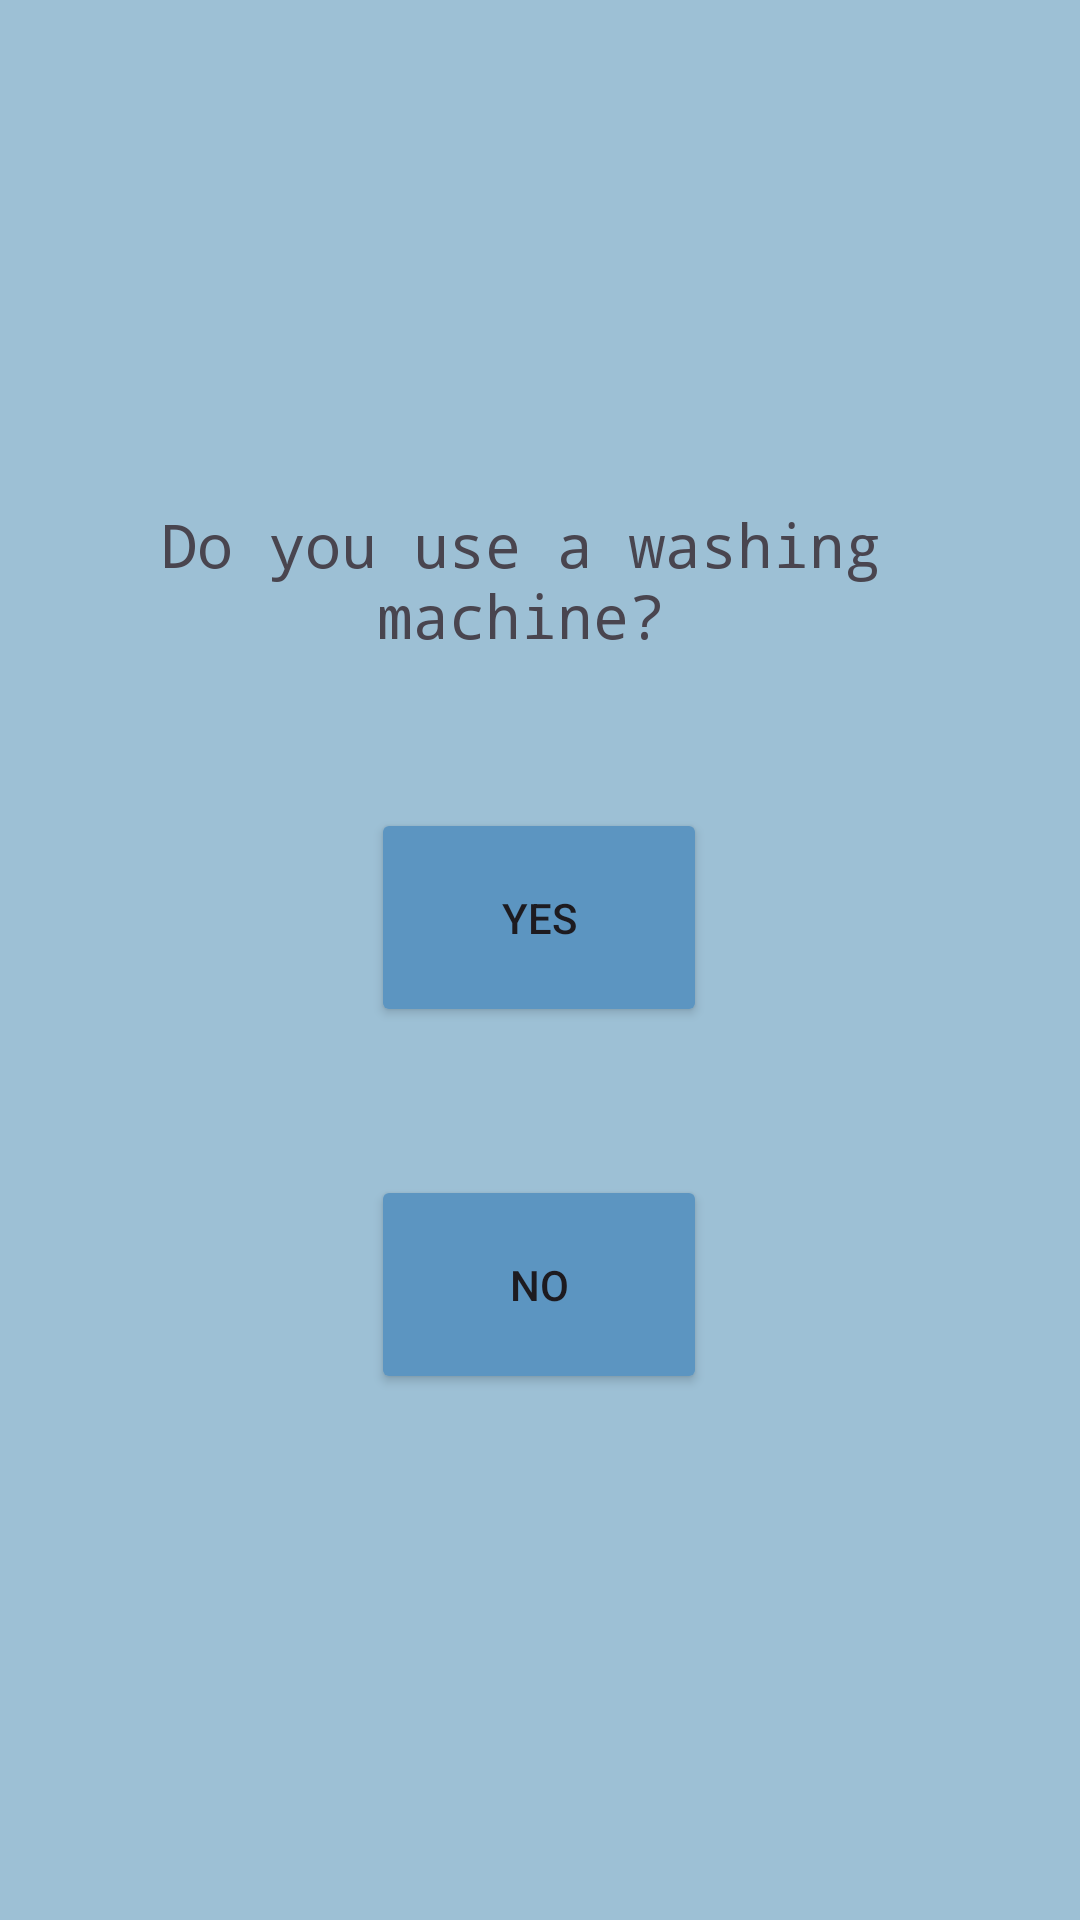

Here is an Android app screen rendered from its layout file. Give the layout XML and the strings, colors and styles it references.
<!-- AndroidManifest.xml: application theme Theme.AquaPrint -->
<!-- res/layout/activity_washing.xml -->
<?xml version="1.0" encoding="utf-8"?>
<androidx.constraintlayout.widget.ConstraintLayout xmlns:android="http://schemas.android.com/apk/res/android"
    xmlns:app="http://schemas.android.com/apk/res-auto"
    xmlns:tools="http://schemas.android.com/tools"
    android:layout_width="match_parent"
    android:layout_height="match_parent"
    android:background="#FD9DC0D5"
    tools:context=".washing">

    <TextView
        android:id="@+id/nm5"
        android:layout_width="154dp"
        android:layout_height="55dp"
        android:fontFamily="monospace"
        android:textAlignment="viewStart"
        android:textSize="20sp"
        app:layout_constraintBottom_toBottomOf="parent"
        app:layout_constraintEnd_toEndOf="parent"
        app:layout_constraintHorizontal_bias="0.062"
        app:layout_constraintStart_toStartOf="parent"
        app:layout_constraintTop_toTopOf="parent"
        app:layout_constraintVertical_bias="0.004" />

    <Button
        android:id="@+id/yes2"
        android:layout_width="112dp"
        android:layout_height="73dp"
        android:backgroundTint="#5C95C1"
        android:text="Yes"
        app:layout_constraintBottom_toBottomOf="parent"
        app:layout_constraintEnd_toEndOf="parent"
        app:layout_constraintHorizontal_bias="0.498"
        app:layout_constraintStart_toStartOf="parent"
        app:layout_constraintTop_toTopOf="parent"
        app:layout_constraintVertical_bias="0.475" />

    <Button
        android:id="@+id/no2"
        android:layout_width="112dp"
        android:layout_height="73dp"
        android:backgroundTint="#5C95C1"
        android:text="No"
        app:layout_constraintBottom_toBottomOf="parent"
        app:layout_constraintEnd_toEndOf="parent"
        app:layout_constraintHorizontal_bias="0.498"
        app:layout_constraintStart_toStartOf="parent"
        app:layout_constraintTop_toTopOf="parent"
        app:layout_constraintVertical_bias="0.691" />

    <TextView
        android:id="@+id/q6"
        android:layout_width="274dp"
        android:layout_height="57dp"
        android:fontFamily="monospace"
        android:text="Do you use a washing machine?"
        android:textAlignment="center"
        android:textSize="20sp"
        app:layout_constraintBottom_toBottomOf="parent"
        app:layout_constraintEnd_toEndOf="parent"
        app:layout_constraintHorizontal_bias="0.428"
        app:layout_constraintStart_toStartOf="parent"
        app:layout_constraintTop_toTopOf="parent"
        app:layout_constraintVertical_bias="0.288" />
</androidx.constraintlayout.widget.ConstraintLayout>
<!-- resources referenced by this layout -->
<resources>
  <style name="Theme.AquaPrint" parent="Base.Theme.AquaPrint" />
  <style name="Base.Theme.AquaPrint" parent="Theme.Material3.DayNight.NoActionBar">
          
          
      </style>
</resources>
